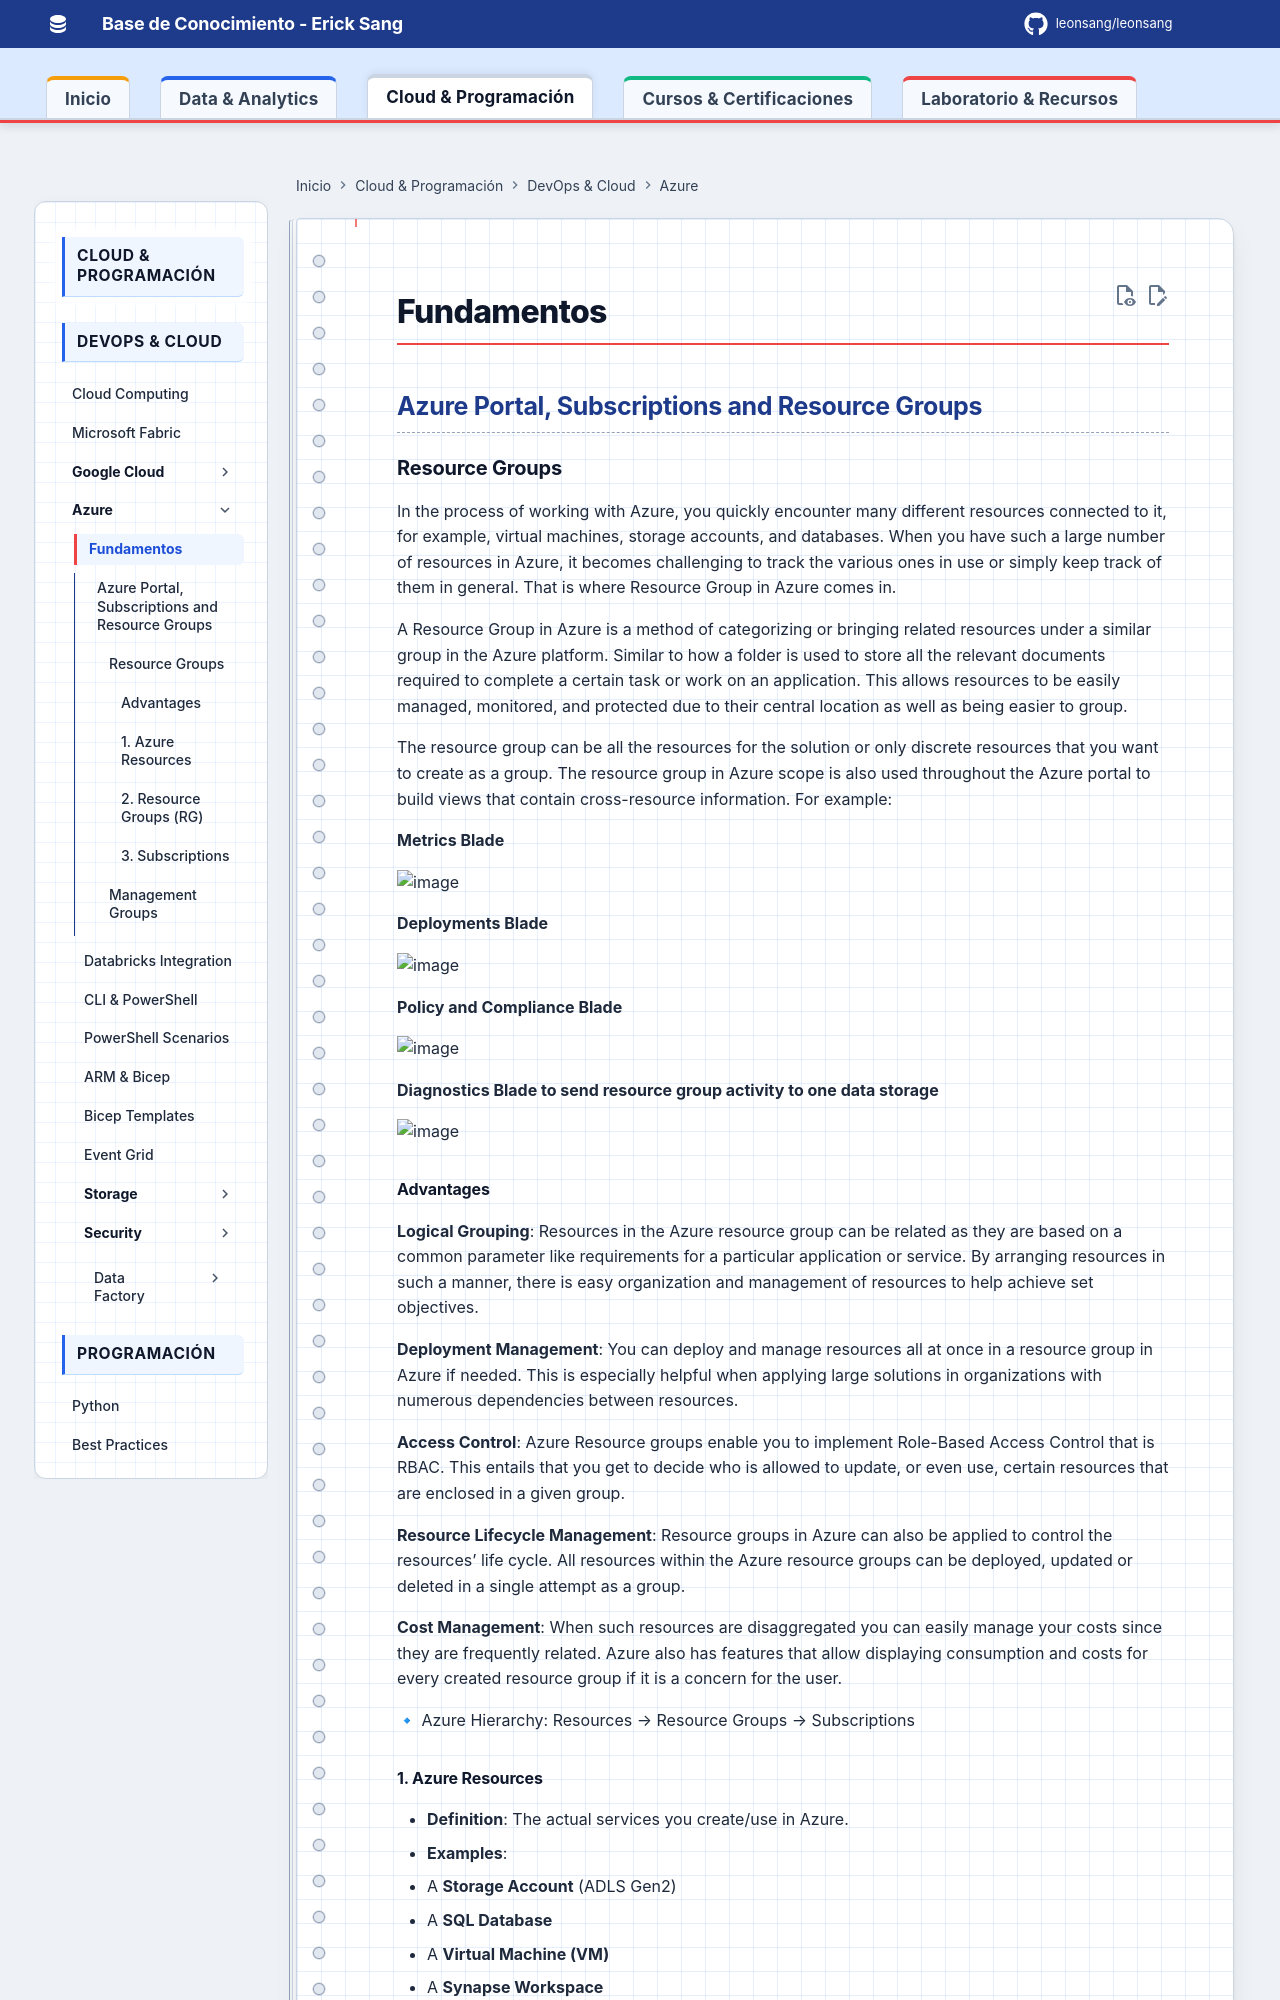

repository: Leonsang/Leonsang · page: azure/01-Azure_Portal_Subscriptions_ResourceGroups/index.html · generator: mkdocs

## Azure Portal, Subscriptions and Resource Groups

### Resource Groups

In the process of working with Azure, you quickly encounter many different resources connected to it, for example, virtual machines, storage accounts, and databases. When you have such a large number of resources in Azure, it becomes challenging to track the various ones in use or simply keep track of them in general. That is where Resource Group in Azure comes in.

A Resource Group in Azure is a method of categorizing or bringing related resources under a similar group in the Azure platform. Similar to how a folder is used to store all the relevant documents required to complete a certain task or work on an application. This allows resources to be easily managed, monitored, and protected due to their central location as well as being easier to group.

The resource group can be all the resources for the solution or only discrete resources that you want to create as a group. The resource group in Azure scope is also used throughout the Azure portal to build views that contain cross-resource information. For example:

**Metrics Blade**

<img width="1897" height="742" alt="image" src="https://github.com/user-attachments/assets/530c6897-43c1-4f91-bcb2-0990a9212c4e" />

**Deployments Blade**

<img width="1914" height="765" alt="image" src="https://github.com/user-attachments/assets/fcd97a77-36d9-469f-a5ef-56bd338a62a9" />

**Policy and Compliance Blade**

<img width="1918" height="669" alt="image" src="https://github.com/user-attachments/assets/3b5e311d-dfc0-4359-b5f0-bd341d6ef56f" />

**Diagnostics Blade to send resource group activity to one data storage**

<img width="1919" height="807" alt="image" src="https://github.com/user-attachments/assets/4712defa-74a4-4152-9416-c978363fa5af" />
